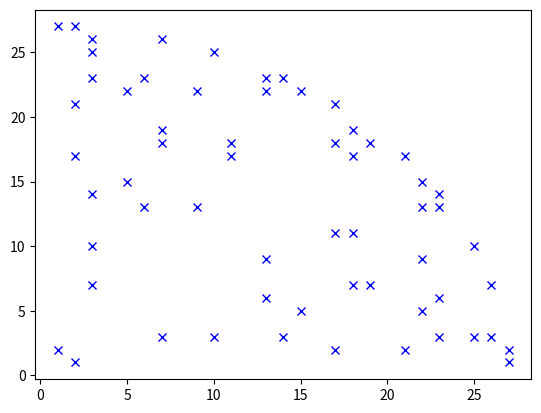

The matplotlib source for this figure:
import math
import matplotlib.pyplot as plt
import matplotlib.patches as pat

alpha = math.atan(3/4)

def test_integer(a, b, c, n):
    return a**2 + b**2 + c**2 == n

def find_abc(n):
    out = []
    for a in range(int(math.sqrt(n))+1):
        for b in range(int(math.sqrt(n))+1):
            for c in range(int(math.sqrt(n))+1):
                if test_integer(a, b, c, n):
                    out.append([a, b, c])
    return out

#print(find_abc(734))
#print(math.factorial(60))

class Mountain:
    def __init__(self, a, b, c):
        self.radius = (0.1875*c)/math.tan(alpha)
        self.a = a
        self.b = b
        self.h = 0.1875 * c
        self.invalid_dest = []

def is_below(mountain1, mountain2, alpha):
    dist = math.sqrt((abs(mountain1.a-mountain2.a))**2 + (abs(mountain1.b-mountain2.b))**2)
    if mountain2.h > mountain1.h:
        r1 = mountain2.radius
        minor_r = r1 - dist
        if minor_r <= 0:
            return False
        if mountain2.h * (minor_r/r1) > mountain1.h:
            return True
        return False
    else:
        r1 = mountain1.radius
        minor_r = r1 - dist
        if minor_r <= 0:
            return False
        if mountain1.h * (minor_r/r1) > mountain2.h:
            return True
        return False

mountains = []   
for mountain_data in find_abc(734):
    mountains.append(Mountain(mountain_data[0], mountain_data[1], mountain_data[2]))
#print(mountains)
#print(mountains[5].a)

for mountain1 in mountains:
    for mountain2 in mountains:
        if is_below(mountain1, mountain2, alpha) and mountain1 != mountain2:
            mountain1.invalid_dest.append(mountain2)
#for i in range(len(mountains)):
 #   print(mountains[i].invalid_dest)

x = []
y = []
r = []
for mountain in mountains:
    x.append(mountain.a)
    y.append(mountain.b)
    r.append(mountain.radius)

fig, ax = plt.subplots()
plot = plt.plot(x, y, 'bx')
cc = []
for i in range(len(r)):
    cc.append(plt.Circle((x[i], y[i]), r[i]))
plt.show()

print(x, y, r)